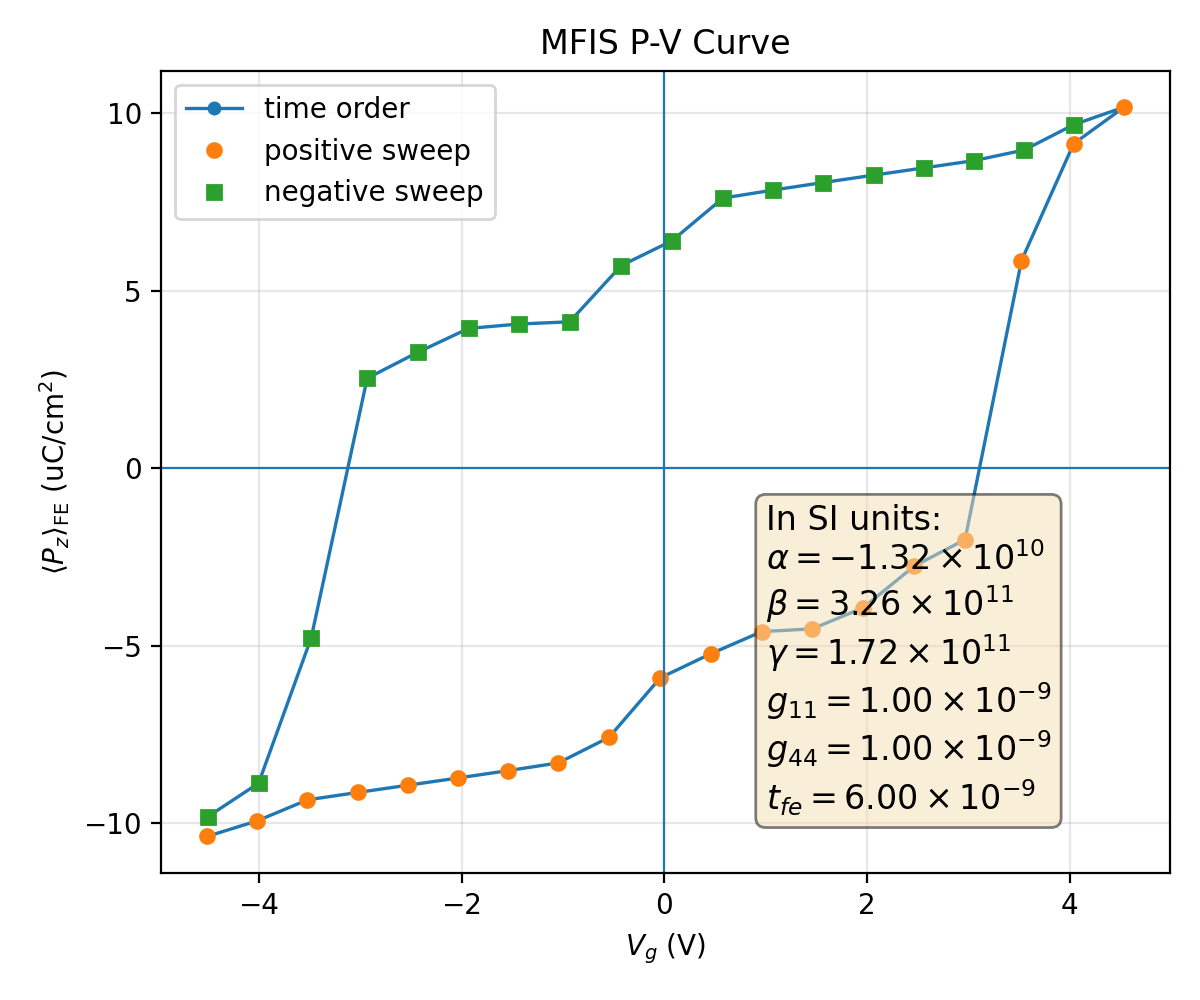

Source data for this figure (header and first rows):
plotfile, step, P_mean, P_min, P_max, P_std, Vg_mean, Vg_min, Vg_max, Vg_std, Nx, Ny, Nz, num_FE_cells, sweep_direction
plt00010643, 10643, 0.1036, -0.2012, 0.1978, 0.1432, -4.51, -4.541, -4.465, 0.02418, 64, 64, 59, 53248, 0.0
plt00017273, 17273, 0.09928, -0.2029, 0.1964, 0.1456, -4.016, -4.045, -3.972, 0.02353, 64, 64, 59, 53248, 1.0
plt00017926, 17926, 0.09337, -0.2044, 0.1953, 0.149, -3.522, -3.55, -3.48, 0.02292, 64, 64, 59, 53248, 1.0
plt00018029, 18029, 0.09129, -0.2058, 0.1943, 0.1495, -3.027, -3.056, -2.986, 0.02301, 64, 64, 59, 53248, 1.0
plt00018110, 18110, 0.08926, -0.2071, 0.1932, 0.1498, -2.532, -2.561, -2.491, 0.02311, 64, 64, 59, 53248, 1.0
plt00018180, 18180, 0.08722, -0.2083, 0.1921, 0.1501, -2.037, -2.066, -1.996, 0.02323, 64, 64, 59, 53248, 1.0
plt00018251, 18251, 0.08514, -0.2095, 0.1911, 0.1503, -1.542, -1.572, -1.501, 0.0234, 64, 64, 59, 53248, 1.0
plt00018369, 18369, 0.08297, -0.2106, 0.19, 0.1505, -1.047, -1.077, -1.006, 0.02367, 64, 64, 59, 53248, 1.0
plt00018670, 18670, 0.0758, -0.2112, 0.1901, 0.1538, -0.547, -0.5815, -0.5044, 0.0248, 64, 64, 59, 53248, 1.0
plt00018991, 18991, 0.05902, -0.2102, 0.1915, 0.1618, -0.04024, -0.07633, 0.005809, 0.02683, 64, 64, 59, 53248, 1.0
plt00019339, 19339, 0.05222, -0.2107, 0.1914, 0.1639, 0.4599, 0.4217, 0.5016, 0.02742, 64, 64, 59, 53248, 1.0
plt00019628, 19628, 0.04601, -0.2096, 0.191, 0.1658, 0.961, 0.9239, 1, 0.02745, 64, 64, 59, 53248, 1.0
plt00019760, 19760, 0.04523, -0.2099, 0.1907, 0.1658, 1.46, 1.422, 1.498, 0.02756, 64, 64, 59, 53248, 1.0
plt00020428, 20428, 0.03928, -0.21, 0.191, 0.1675, 1.962, 1.921, 2.005, 0.0279, 64, 64, 59, 53248, 1.0
plt00020759, 20759, 0.02755, -0.2108, 0.1901, 0.1705, 2.466, 2.425, 2.514, 0.02787, 64, 64, 59, 53248, 1.0
plt00021222, 21222, 0.02011, -0.2115, 0.1898, 0.1714, 2.966, 2.928, 3.009, 0.02772, 64, 64, 59, 53248, 1.0
plt00022727, 22727, -0.05841, -0.2017, 0.1978, 0.1666, 3.523, 3.482, 3.56, 0.02617, 64, 64, 59, 53248, 1.0
plt00024711, 24711, -0.09133, -0.1985, 0.2014, 0.1512, 4.037, 3.992, 4.072, 0.02475, 64, 64, 59, 53248, 1.0
plt00027041, 27041, -0.1016, -0.1985, 0.2003, 0.1449, 4.535, 4.49, 4.567, 0.02429, 64, 64, 59, 53248, 1.0
plt00028237, 28237, -0.09673, -0.1968, 0.2021, 0.1476, 4.042, 3.999, 4.072, 0.02334, 64, 64, 59, 53248, -1.0
plt00029915, 29915, -0.08954, -0.1954, 0.2038, 0.1517, 3.548, 3.506, 3.577, 0.02244, 64, 64, 59, 53248, -1.0
plt00030170, 30170, -0.08656, -0.1944, 0.2052, 0.1528, 3.053, 3.013, 3.082, 0.02236, 64, 64, 59, 53248, -1.0
plt00030254, 30254, -0.08451, -0.1933, 0.2065, 0.1532, 2.558, 2.518, 2.587, 0.02243, 64, 64, 59, 53248, -1.0
plt00030326, 30326, -0.08247, -0.1922, 0.2078, 0.1535, 2.063, 2.023, 2.093, 0.02252, 64, 64, 59, 53248, -1.0
plt00030393, 30393, -0.08041, -0.191, 0.209, 0.1537, 1.568, 1.529, 1.598, 0.02262, 64, 64, 59, 53248, -1.0
plt00030472, 30472, -0.07828, -0.19, 0.2102, 0.1538, 1.073, 1.034, 1.103, 0.02278, 64, 64, 59, 53248, -1.0
plt00030629, 30629, -0.07602, -0.1889, 0.2112, 0.1539, 0.5775, 0.5386, 0.6084, 0.0231, 64, 64, 59, 53248, -1.0
plt00031026, 31026, -0.064, -0.1894, 0.2112, 0.1595, 0.07441, 0.03377, 0.1075, 0.02435, 64, 64, 59, 53248, -1.0
plt00031287, 31287, -0.05703, -0.1884, 0.2112, 0.1619, -0.4254, -0.4642, -0.3939, 0.02465, 64, 64, 59, 53248, -1.0
plt00031686, 31686, -0.0412, -0.1897, 0.2103, 0.1677, -0.9348, -0.9827, -0.8997, 0.0265, 64, 64, 59, 53248, -1.0
plt00031803, 31803, -0.04057, -0.1893, 0.2105, 0.1677, -1.434, -1.481, -1.398, 0.02647, 64, 64, 59, 53248, -1.0
plt00032089, 32089, -0.03934, -0.1886, 0.2109, 0.1677, -1.931, -1.978, -1.896, 0.02636, 64, 64, 59, 53248, -1.0
plt00032358, 32358, -0.03262, -0.1878, 0.2111, 0.1692, -2.432, -2.475, -2.4, 0.02611, 64, 64, 59, 53248, -1.0
plt00032798, 32798, -0.0253, -0.1879, 0.2103, 0.1704, -2.932, -2.97, -2.896, 0.02623, 64, 64, 59, 53248, -1.0
plt00034781, 34781, 0.04778, -0.1972, 0.2009, 0.1698, -3.484, -3.518, -3.442, 0.02615, 64, 64, 59, 53248, -1.0
plt00036680, 36680, 0.08867, -0.2009, 0.1983, 0.1526, -4.003, -4.033, -3.954, 0.02515, 64, 64, 59, 53248, -1.0
plt00039379, 39379, 0.09805, -0.199, 0.1989, 0.1472, -4.501, -4.53, -4.457, 0.02479, 64, 64, 59, 53248, -1.0
